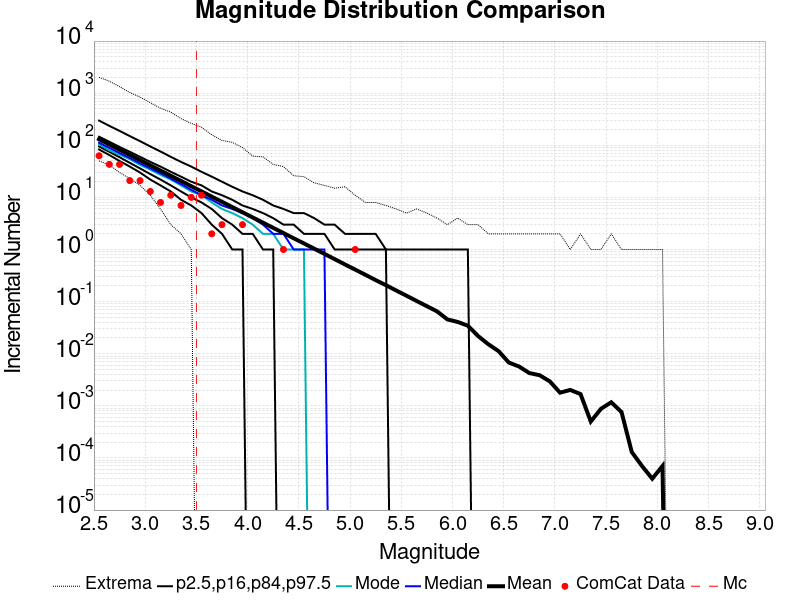

The table this chart was drawn from, first rows:
Magnitude, ComCat Data, Simulation Mean, Simulation Median, Simulation Mode, Simulation Minimum, Simulation Maximum, 2.5 %-ile, 16 %-ile, 84 %-ile, 97.5 %-ile
2.55, 63.0, 130.5, 112.0, 105.0, 50.0, 2014, 83.0, 95.0, 146.0, 298.0
2.65, 43.0, 103.6, 89.0, 80.0, 42.0, 1701, 65.0, 75.0, 117.0, 236.0
2.75, 43.0, 82.31, 71.0, 66.0, 30.0, 1333, 50.0, 59.0, 93.0, 189.0
2.85, 21.0, 65.4, 57.0, 54.0, 23.0, 1027, 39.0, 46.0, 75.0, 150.0
2.95, 21.0, 51.93, 45.0, 42.0, 17.0, 841.0, 30.0, 36.0, 60.0, 120.0
3.05, 13.0, 41.26, 36.0, 34.0, 11.0, 658.0, 22.0, 28.0, 48.0, 95.0
3.15, 8.0, 32.75, 29.0, 27.0, 6.0, 514.0, 17.0, 22.0, 39.0, 76.0
3.25, 11.0, 26.02, 23.0, 22.0, 3.0, 433.0, 13.0, 17.0, 31.0, 60.0
3.35, 7.0, 20.7, 18.0, 17.0, 2.0, 325.0, 9.0, 13.0, 25.0, 48.0
3.45, 10.0, 16.4, 14.0, 13.0, 1.0, 263.0, 7.0, 10.0, 20.0, 39.0
3.55, 11.0, 13.05, 11.0, 11.0, 0.0, 222.0, 5.0, 8.0, 17.0, 31.0
3.65, 2.0, 10.34, 9.0, 8.0, 0.0, 159.0, 3.0, 6.0, 13.0, 25.0
3.75, 3.0, 8.231, 7.0, 6.0, 0.0, 124.0, 2.0, 4.0, 11.0, 20.0
3.85, 0.0, 6.532, 6.0, 5.0, 0.0, 114.0, 1.0, 3.0, 9.0, 16.0
3.95, 3.0, 5.191, 5.0, 4.0, 0.0, 90.0, 1.0, 2.0, 7.0, 13.0
4.05, 0.0, 4.12, 4.0, 3.0, 0.0, 62.0, 0.0, 2.0, 6.0, 11.0
4.15, 0.0, 3.275, 3.0, 2.0, 0.0, 60.0, 0.0, 1.0, 5.0, 9.0
4.25, 0.0, 2.601, 2.0, 2.0, 0.0, 43.0, 0.0, 1.0, 4.0, 7.0
4.35, 1.0, 2.07, 2.0, 1.0, 0.0, 39.0, 0.0, 0.0, 3.0, 6.0
4.45, 0.0, 1.639, 1.0, 1.0, 0.0, 26.0, 0.0, 0.0, 3.0, 5.0
4.55, 0.0, 1.308, 1.0, 1.0, 0.0, 25.0, 0.0, 0.0, 2.0, 5.0
4.65, 0.0, 1.037, 1.0, 0.0, 0.0, 19.0, 0.0, 0.0, 2.0, 4.0
4.75, 0.0, 0.8252, 1.0, 0.0, 0.0, 17.0, 0.0, 0.0, 2.0, 3.0
4.85, 0.0, 0.653, 0.0, 0.0, 0.0, 15.0, 0.0, 0.0, 1.0, 3.0
4.95, 0.0, 0.5169, 0.0, 0.0, 0.0, 16.0, 0.0, 0.0, 1.0, 2.0
5.05, 1.0, 0.4115, 0.0, 0.0, 0.0, 11.0, 0.0, 0.0, 1.0, 2.0
5.15, 0.0, 0.3273, 0.0, 0.0, 0.0, 8.0, 0.0, 0.0, 1.0, 2.0
5.25, 0.0, 0.2586, 0.0, 0.0, 0.0, 8.0, 0.0, 0.0, 1.0, 2.0
5.35, 0.0, 0.2068, 0.0, 0.0, 0.0, 7.0, 0.0, 0.0, 1.0, 1.0
5.45, 0.0, 0.1636, 0.0, 0.0, 0.0, 6.0, 0.0, 0.0, 0.0, 1.0
5.55, 0.0, 0.13, 0.0, 0.0, 0.0, 5.0, 0.0, 0.0, 0.0, 1.0
5.65, 0.0, 0.1029, 0.0, 0.0, 0.0, 6.0, 0.0, 0.0, 0.0, 1.0
5.75, 0.0, 0.08169, 0.0, 0.0, 0.0, 5.0, 0.0, 0.0, 0.0, 1.0
5.85, 0.0, 0.06486, 0.0, 0.0, 0.0, 4.0, 0.0, 0.0, 0.0, 1.0
5.95, 0.0, 0.04557, 0.0, 0.0, 0.0, 3.0, 0.0, 0.0, 0.0, 1.0
6.05, 0.0, 0.04077, 0.0, 0.0, 0.0, 4.0, 0.0, 0.0, 0.0, 1.0
6.15, 0.0, 0.03452, 0.0, 0.0, 0.0, 3.0, 0.0, 0.0, 0.0, 1.0
6.25, 0.0, 0.02183, 0.0, 0.0, 0.0, 3.0, 0.0, 0.0, 0.0, 0.0
6.35, 0.0, 0.0152, 0.0, 0.0, 0.0, 2.0, 0.0, 0.0, 0.0, 0.0
6.45, 0.0, 0.01121, 0.0, 0.0, 0.0, 2.0, 0.0, 0.0, 0.0, 0.0
6.55, 0.0, 0.00677, 0.0, 0.0, 0.0, 2.0, 0.0, 0.0, 0.0, 0.0
6.65, 0.0, 0.00568, 0.0, 0.0, 0.0, 2.0, 0.0, 0.0, 0.0, 0.0
6.75, 0.0, 0.00426, 0.0, 0.0, 0.0, 2.0, 0.0, 0.0, 0.0, 0.0
6.85, 0.0, 0.00387, 0.0, 0.0, 0.0, 2.0, 0.0, 0.0, 0.0, 0.0
6.95, 0.0, 0.00295, 0.0, 0.0, 0.0, 2.0, 0.0, 0.0, 0.0, 0.0
7.05, 0.0, 0.00179, 0.0, 0.0, 0.0, 2.0, 0.0, 0.0, 0.0, 0.0
7.15, 0.0, 0.00202, 0.0, 0.0, 0.0, 1.0, 0.0, 0.0, 0.0, 0.0
7.25, 0.0, 0.00168, 0.0, 0.0, 0.0, 2.0, 0.0, 0.0, 0.0, 0.0
7.35, 0.0, 5.0E-4, 0.0, 0.0, 0.0, 1.0, 0.0, 0.0, 0.0, 0.0
7.45, 0.0, 8.8E-4, 0.0, 0.0, 0.0, 1.0, 0.0, 0.0, 0.0, 0.0
7.55, 0.0, 0.00117, 0.0, 0.0, 0.0, 2.0, 0.0, 0.0, 0.0, 0.0
7.65, 0.0, 7.6E-4, 0.0, 0.0, 0.0, 1.0, 0.0, 0.0, 0.0, 0.0
7.75, 0.0, 1.3E-4, 0.0, 0.0, 0.0, 1.0, 0.0, 0.0, 0.0, 0.0
7.85, 0.0, 7.0E-5, 0.0, 0.0, 0.0, 1.0, 0.0, 0.0, 0.0, 0.0
7.95, 0.0, 4.0E-5, 0.0, 0.0, 0.0, 1.0, 0.0, 0.0, 0.0, 0.0
8.05, 0.0, 7.0E-5, 0.0, 0.0, 0.0, 1.0, 0.0, 0.0, 0.0, 0.0
8.15, 0.0, 0.0, 0.0, 0.0, 0.0, 0.0, 0.0, 0.0, 0.0, 0.0
8.25, 0.0, 0.0, 0.0, 0.0, 0.0, 0.0, 0.0, 0.0, 0.0, 0.0
8.35, 0.0, 0.0, 0.0, 0.0, 0.0, 0.0, 0.0, 0.0, 0.0, 0.0
8.45, 0.0, 0.0, 0.0, 0.0, 0.0, 0.0, 0.0, 0.0, 0.0, 0.0
... 6 more rows
